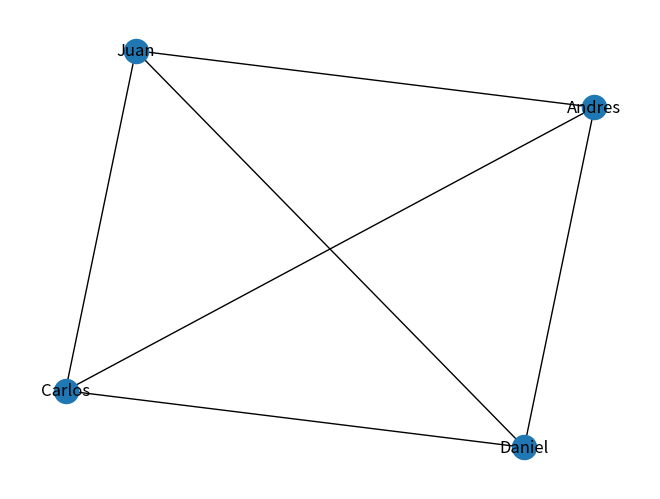

This chart was generated by the following Python code:
import networkx as nx
import matplotlib.pyplot as plt

class Grafo:
    def __init__(self):
        self.grafo = {}

    def crear_nodo(self, nodo):
        if nodo not in self.grafo:
            self.grafo[nodo] = set()

        else:
            print("El usuario ya existe")


    def apuntar(self, origen, destino):
        if origen not in self.grafo or destino not in self.grafo:
            print("Uno de los usuarios no existe")
            return

        if origen == destino:
            print("El usuario no puede hacerse amigo de si mismo")
            return

        self.grafo[origen].add(destino)
        self.grafo[destino].add(origen)

           

    def buscar_usuario(self, usuario):
        if usuario in self.grafo:
            return usuario in self.grafo

        else:
            print("El usuario no existe")
            


    def obtener_amigos(self, usuario):
        if usuario in self.grafo:
            return self.grafo[usuario]
        

    def eliminar_amistad(self, origen, destino):
        if origen not in self.grafo:
            print("No existe un usuario con amigos que eliminar")
        
        elif destino not in self.grafo:
            print(" El usuario a eliminar no existe")

        elif destino not in self.grafo[origen]:
            print(f"El usuario no es amigo de {destino}")

        else:
            self.grafo[origen].remove(destino)
            self.grafo[destino].remove(origen)

    def imprimir_grafo(self):
        G = nx.Graph()

        for usuario, amigos in self.grafo.items():
            for amigo in amigos:
                G.add_edge(usuario, amigo)

        nx.draw(G, with_labels=True)
        plt.show()

    def existe_path(self, inicio, fin):
        visitados = set()
        path = []

        def dfs(actual):
            visitados.add(actual)
            path.append(actual)

            if actual == fin:
                return True

            for vecino in self.grafo.get(actual, []):
                if vecino not in visitados:
                    if dfs(vecino):
                        return True

            path.pop()
            return False

        existe = dfs(inicio)
        return existe, path if existe else []


        

grafo = Grafo()


grafo.crear_nodo("Juan")
grafo.crear_nodo("Andres")
grafo.crear_nodo("Carlos")
grafo.crear_nodo("Daniel")

grafo.apuntar("Juan", "Carlos")
grafo.apuntar("Juan", "Andres")
grafo.apuntar("Juan", "Daniel")
grafo.apuntar("Andres", "Carlos")
grafo.apuntar("Andres", "Daniel")
grafo.apuntar("Andres", "Juan")
grafo.apuntar("Daniel", "Carlos")

print(grafo.grafo)

grafo.imprimir_grafo()
grafo.buscar_usuario("Juan")

#grafo.obtener_amigos("Juan")

        
